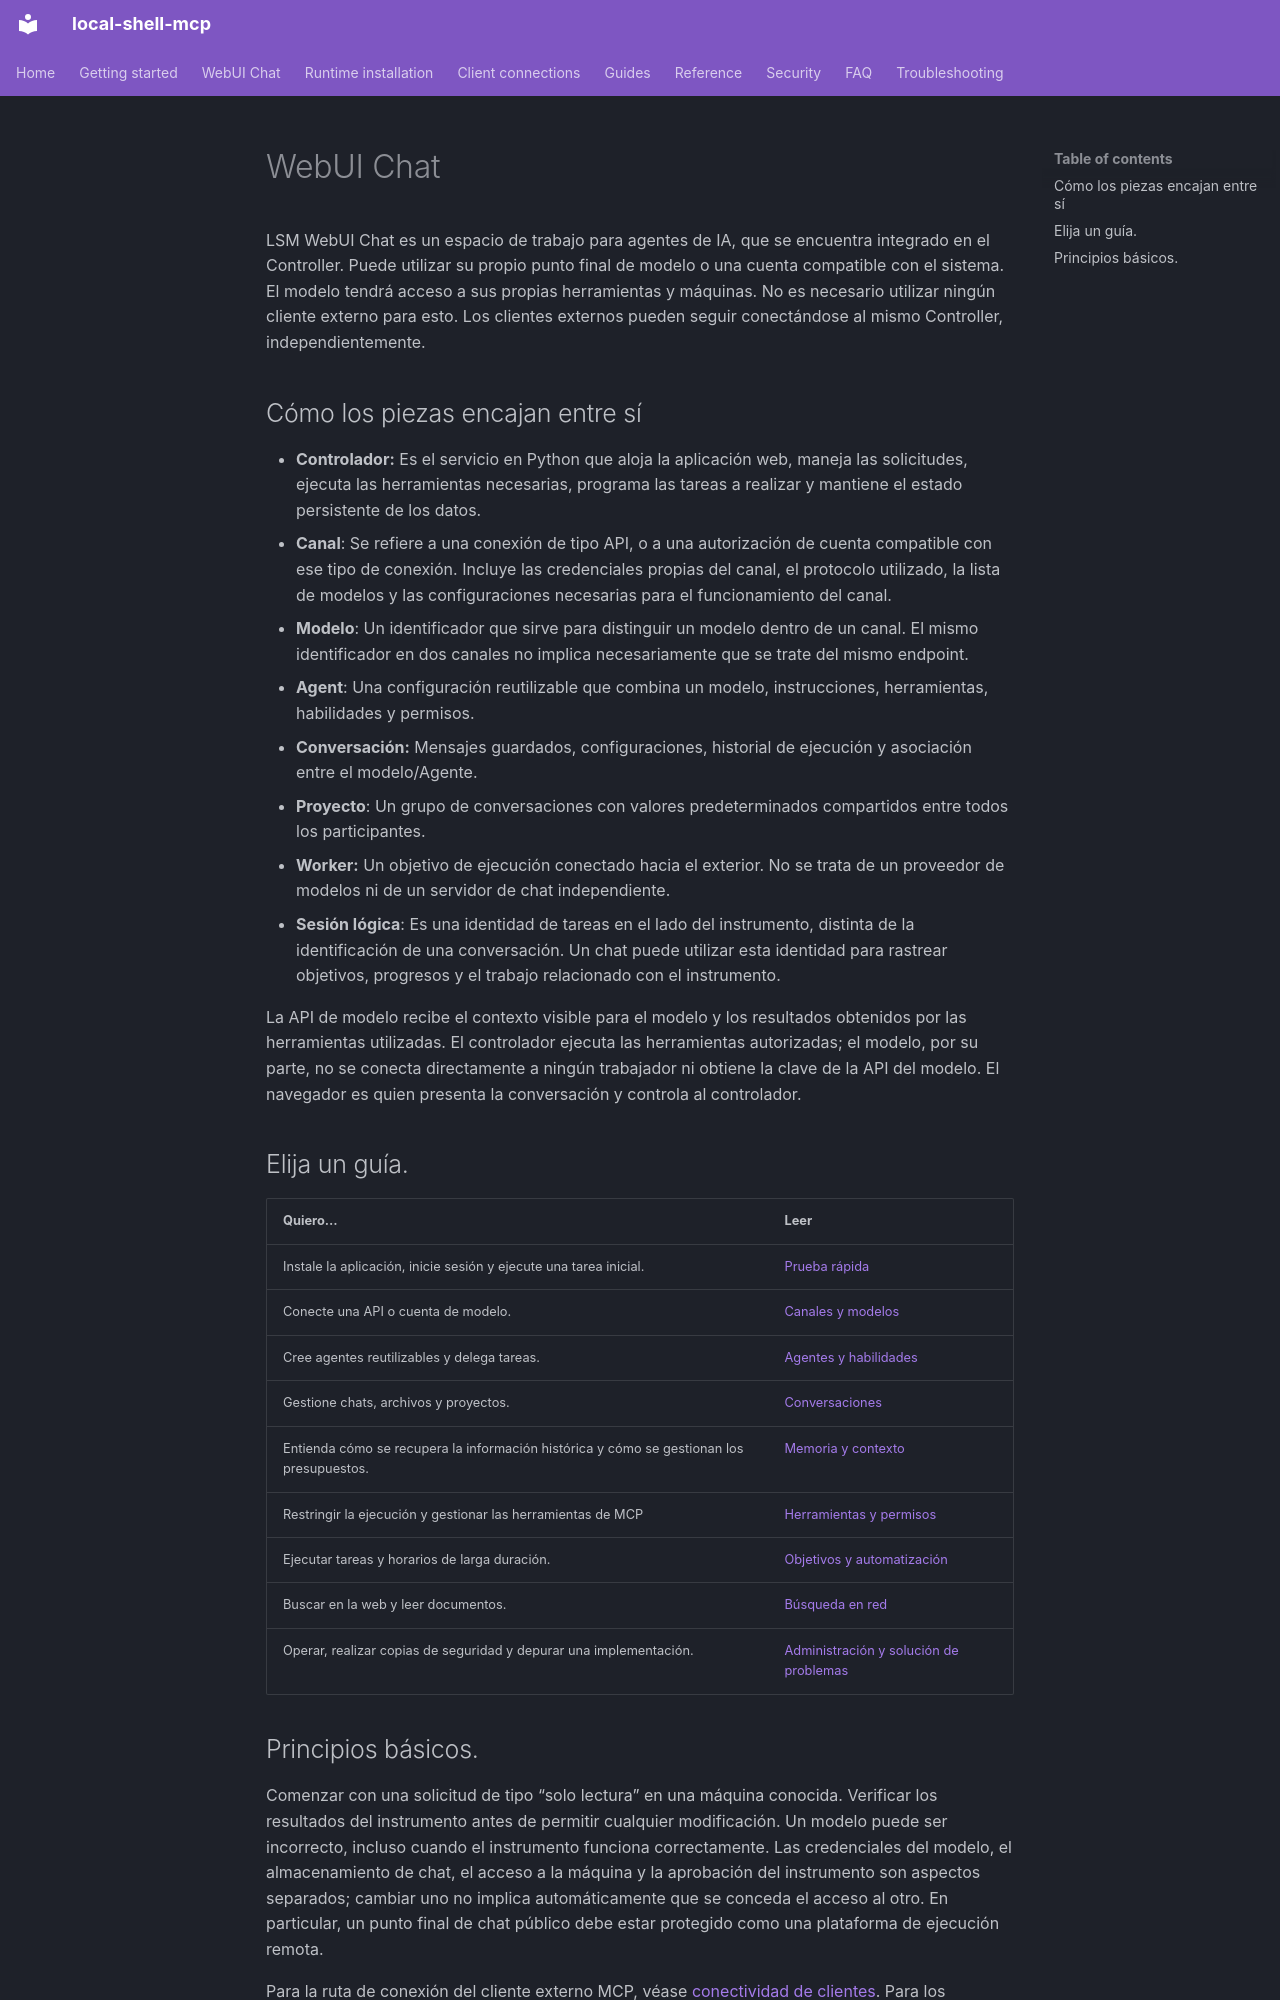

repository: fwerkor/local-shell-mcp · page: chat/index.es/index.html · generator: mkdocs

<!-- i18n-source-sha256: 8ec601aa8e9c57afef769d8346567626355ccf88e122e3296735b7af3639c562 -->
<!-- Machine-assisted translation; English source is authoritative. -->
# WebUI Chat

LSM WebUI Chat es un espacio de trabajo para agentes de IA, que se encuentra integrado en el Controller. Puede utilizar su propio punto final de modelo o una cuenta compatible con el sistema. El modelo tendrá acceso a sus propias herramientas y máquinas. No es necesario utilizar ningún cliente externo para esto. Los clientes externos pueden seguir conectándose al mismo Controller, independientemente.

## Cómo los piezas encajan entre sí

- **Controlador:** Es el servicio en Python que aloja la aplicación web, maneja las solicitudes, ejecuta las herramientas necesarias, programa las tareas a realizar y mantiene el estado persistente de los datos.
- **Canal**: Se refiere a una conexión de tipo API, o a una autorización de cuenta compatible con ese tipo de conexión. Incluye las credenciales propias del canal, el protocolo utilizado, la lista de modelos y las configuraciones necesarias para el funcionamiento del canal.
- **Modelo**: Un identificador que sirve para distinguir un modelo dentro de un canal. El mismo identificador en dos canales no implica necesariamente que se trate del mismo endpoint.
- **Agent**: Una configuración reutilizable que combina un modelo, instrucciones, herramientas, habilidades y permisos.
- **Conversación:** Mensajes guardados, configuraciones, historial de ejecución y asociación entre el modelo/Agente.
- **Proyecto**: Un grupo de conversaciones con valores predeterminados compartidos entre todos los participantes.
- **Worker:** Un objetivo de ejecución conectado hacia el exterior. No se trata de un proveedor de modelos ni de un servidor de chat independiente.
- **Sesión lógica**: Es una identidad de tareas en el lado del instrumento, distinta de la identificación de una conversación. Un chat puede utilizar esta identidad para rastrear objetivos, progresos y el trabajo relacionado con el instrumento.

La API de modelo recibe el contexto visible para el modelo y los resultados obtenidos por las herramientas utilizadas. El controlador ejecuta las herramientas autorizadas; el modelo, por su parte, no se conecta directamente a ningún trabajador ni obtiene la clave de la API del modelo. El navegador es quien presenta la conversación y controla al controlador.

## Elija un guía.

| Quiero… | Leer |
|---|---|
| Instale la aplicación, inicie sesión y ejecute una tarea inicial. | [Prueba rápida](../getting-started/web-workspace.md) |
| Conecte una API o cuenta de modelo. | [Canales y modelos](channels.md) |
| Cree agentes reutilizables y delega tareas. | [Agentes y habilidades](agents.md) |
| Gestione chats, archivos y proyectos. | [Conversaciones](conversations.md) |
| Entienda cómo se recupera la información histórica y cómo se gestionan los presupuestos. | [Memoria y contexto](context.md) |
| Restringir la ejecución y gestionar las herramientas de MCP | [Herramientas y permisos](permissions.md) |
| Ejecutar tareas y horarios de larga duración. | [Objetivos y automatización](automation.md) |
| Buscar en la web y leer documentos. | [Búsqueda en red](../guides/webui-network-search.md) |
| Operar, realizar copias de seguridad y depurar una implementación. | [Administración y solución de problemas](administration.md) |
